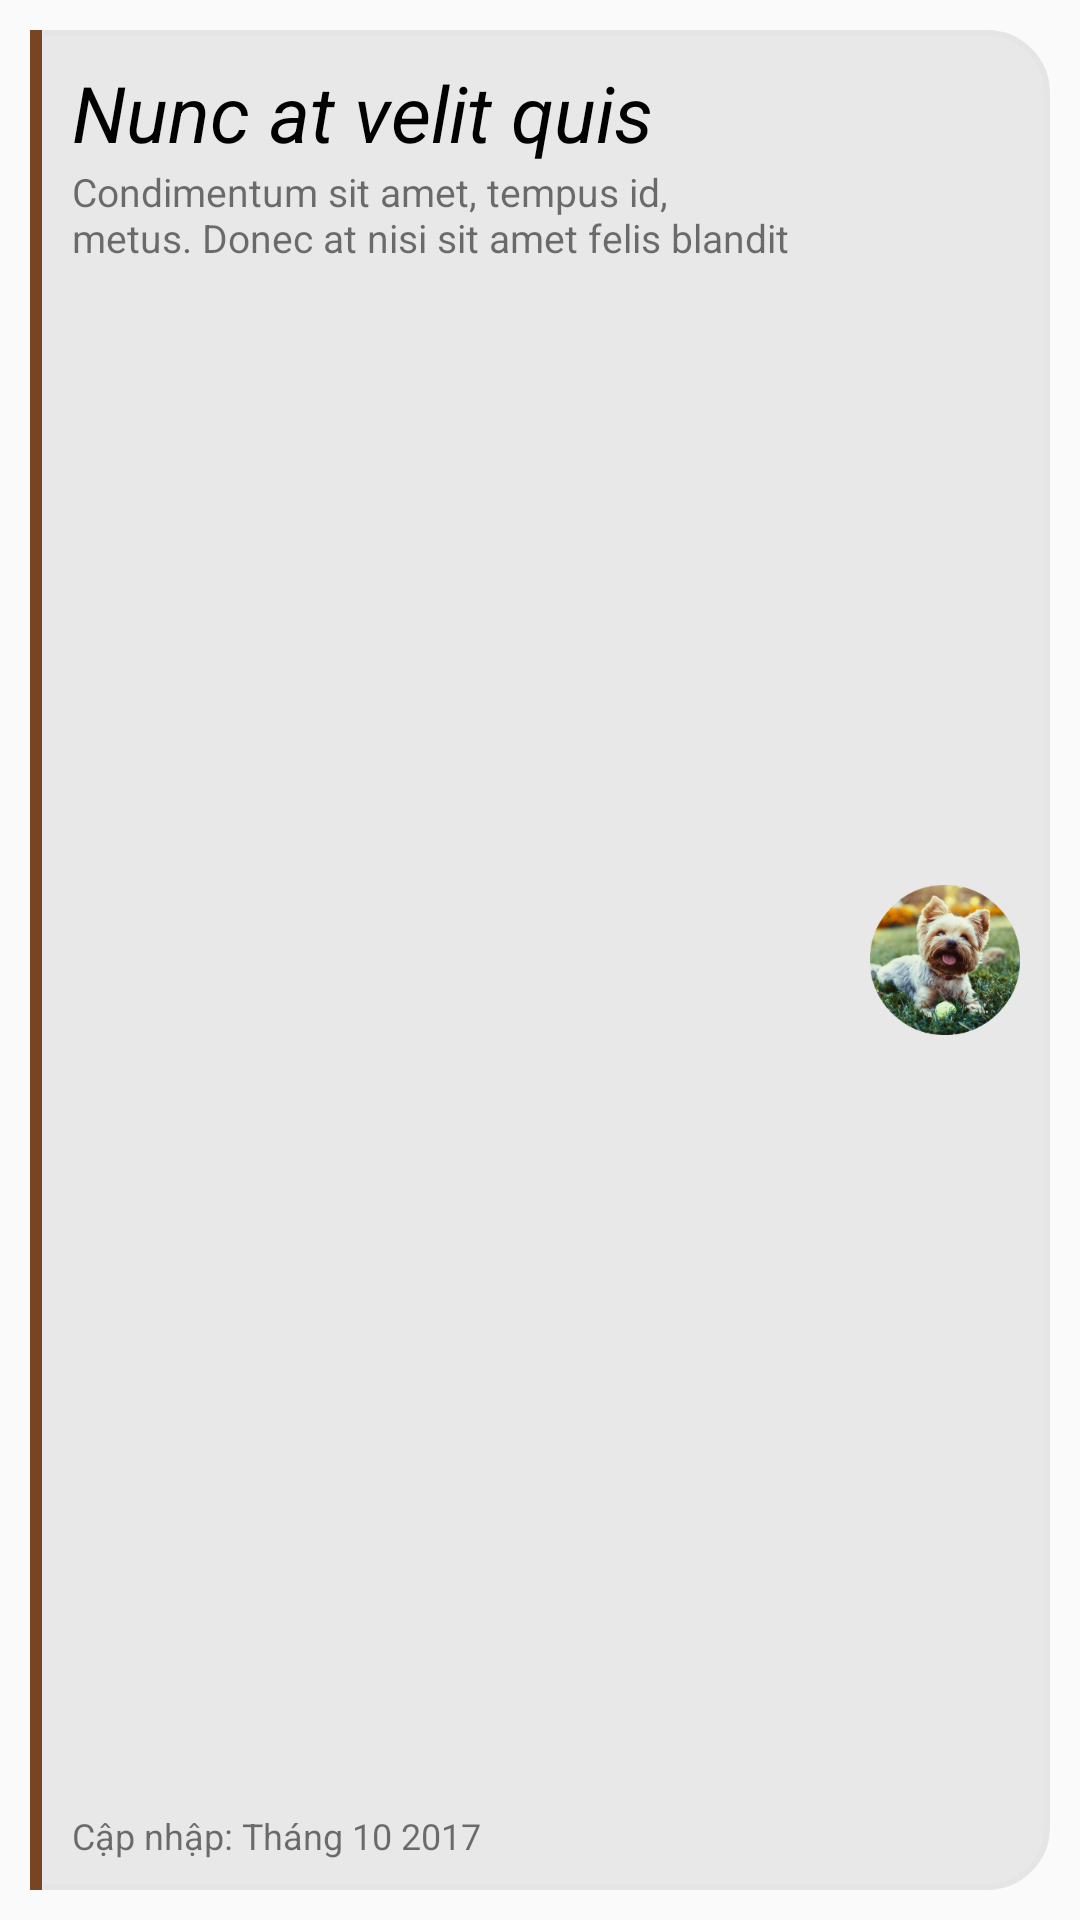

Android layout source for this screen:
<!-- AndroidManifest.xml: application theme AppTheme -->
<!-- res/layout/doctor_list_view_item.xml -->
<?xml version="1.0" encoding="utf-8"?>
<RelativeLayout xmlns:android="http://schemas.android.com/apk/res/android"
    android:layout_width="match_parent"
    android:layout_height="140dp">
    <RelativeLayout
        android:layout_width="match_parent"
        android:layout_height="match_parent"
        android:layout_margin="10dp"
        android:background="@drawable/doctor_list_view_item_background">
        <TextView
            android:layout_width="4dp"
            android:layout_height="match_parent"
            android:background="@color/themeBrownLight"/>
        <RelativeLayout
            android:layout_width="match_parent"
            android:layout_height="match_parent"
            android:layout_marginLeft="14dp"
            android:layout_marginTop="10dp"
            android:layout_marginBottom="10dp"
            android:layout_marginRight="80dp">
            <TextView
                android:layout_width="match_parent"
                android:layout_height="wrap_content"
                android:textColor="@color/black"
                android:text="Nunc at velit quis lectus"
                android:textSize="26dp"
                android:maxLines="1"
                android:textStyle="italic"/>
            <TextView
                android:layout_width="match_parent"
                android:layout_height="wrap_content"
                android:maxLines="2"
                android:layout_marginTop="35dp"
                android:text="Condimentum sit amet, tempus id, metus. Donec at nisi sit amet felis blandit posuere. Aliquam erat volutpat"
                android:textSize="13dp"/>
            <TextView
                android:layout_width="match_parent"
                android:layout_height="wrap_content"
                android:layout_alignParentBottom="true"
                android:textSize="12dp"
                android:text="Cập nhập: Tháng 10 2017"/>
        </RelativeLayout>
        <ImageView
            android:layout_width="50dp"
            android:layout_height="50dp"
            android:layout_marginRight="10dp"
            android:layout_centerVertical="true"
            android:src="@drawable/ic_dog2"
            android:layout_alignParentRight="true"/>
    </RelativeLayout>
</RelativeLayout>
<!-- resources referenced by this layout -->
<resources>
  <color name="black">#000000</color>
  <color name="themeBrownLight">#784421</color>
  <!-- drawable doctor_list_view_item_background (drawable) -->
  <?xml version="1.0" encoding="utf-8"?>
  <shape xmlns:android="http://schemas.android.com/apk/res/android"
      android:shape="rectangle">
      <solid android:color="@color/shadow_light"/>
      <corners android:topRightRadius="20dp"
          android:bottomRightRadius="20dp"/>
      <stroke android:width="2dp" android:color="@color/colorShadow"/>
  </shape>
  <!-- drawable ic_dog2: png bitmap (drawable-hdpi, 22076 bytes) -->
  <style name="AppTheme" parent="Theme.AppCompat.Light.DarkActionBar">
          
          <item name="colorPrimary">@color/themeBrownLight</item>
          <item name="colorPrimaryDark">@color/themeBrownDark</item>
          <item name="colorAccent">@color/themeBrownDark</item>
      </style>
  <color name="shadow_light">#E8E8E8</color>
  <color name="colorShadow">#e5e5e5</color>
  <color name="themeBrownDark">#4d2d17</color>
</resources>
